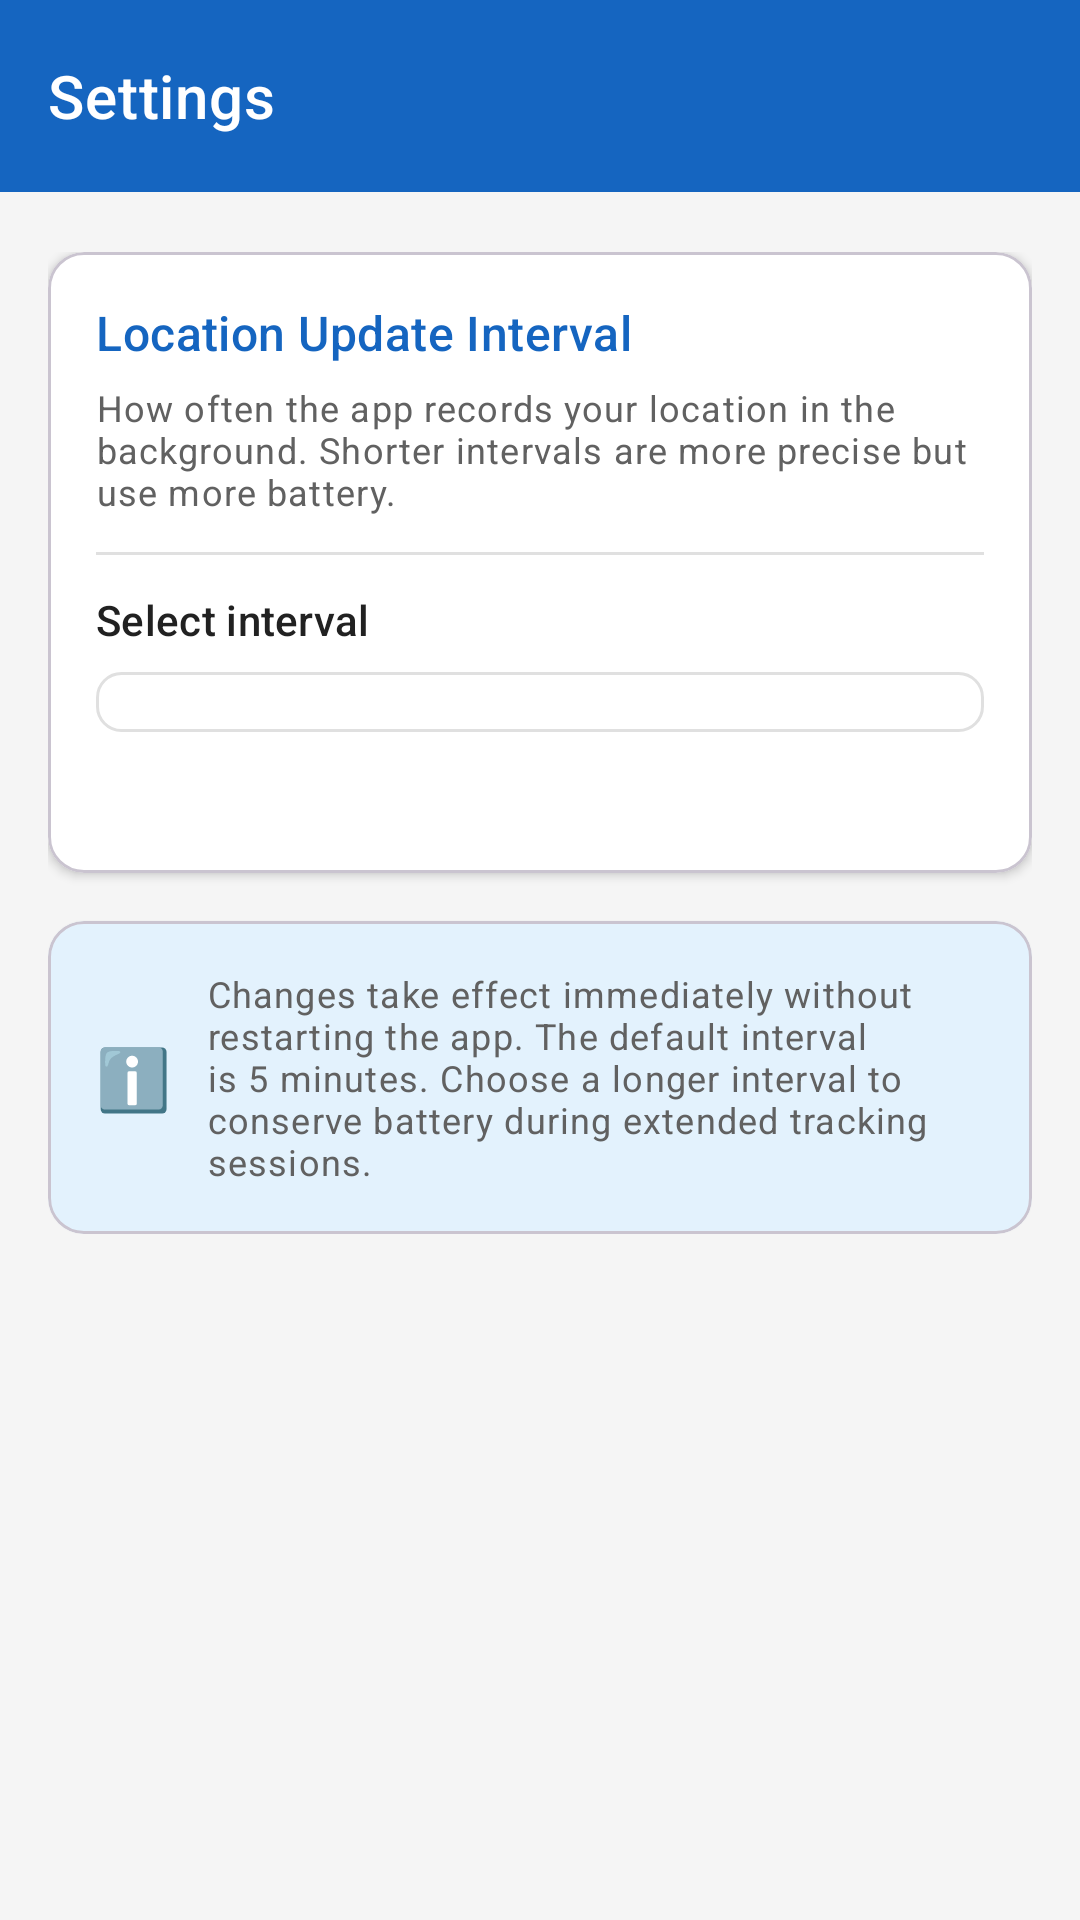

The Android layout XML behind this screen, and the referenced resources:
<!-- AndroidManifest.xml: application theme Theme.LocationTracker -->
<!-- res/layout/activity_settings.xml -->
<?xml version="1.0" encoding="utf-8"?>
<androidx.coordinatorlayout.widget.CoordinatorLayout
    xmlns:android="http://schemas.android.com/apk/res/android"
    xmlns:app="http://schemas.android.com/apk/res-auto"
    xmlns:tools="http://schemas.android.com/tools"
    android:layout_width="match_parent"
    android:layout_height="match_parent"
    android:background="@color/background_main"
    tools:context=".ui.settings.SettingsActivity">

    <com.google.android.material.appbar.AppBarLayout
        android:layout_width="match_parent"
        android:layout_height="wrap_content"
        android:fitsSystemWindows="true">

        <com.google.android.material.appbar.MaterialToolbar
            android:id="@+id/toolbar_settings"
            android:layout_width="match_parent"
            android:layout_height="?attr/actionBarSize"
            android:background="@color/color_primary"
            app:title="@string/title_settings"
            app:titleTextColor="@color/white"
            app:navigationIconTint="@color/white" />

    </com.google.android.material.appbar.AppBarLayout>


    <androidx.core.widget.NestedScrollView
        android:layout_width="match_parent"
        android:layout_height="match_parent"
        app:layout_behavior="@string/appbar_scrolling_view_behavior">

        <LinearLayout
            android:layout_width="match_parent"
            android:layout_height="wrap_content"
            android:orientation="vertical"
            android:paddingHorizontal="16dp"
            android:paddingTop="20dp"
            android:paddingBottom="32dp">


            <com.google.android.material.card.MaterialCardView
                android:layout_width="match_parent"
                android:layout_height="wrap_content"
                app:cardElevation="2dp"
                app:cardCornerRadius="12dp"
                app:cardBackgroundColor="@color/surface_card">

                <LinearLayout
                    android:layout_width="match_parent"
                    android:layout_height="wrap_content"
                    android:orientation="vertical"
                    android:padding="16dp">

                    <TextView
                        android:id="@+id/tv_interval_section_title"
                        android:layout_width="match_parent"
                        android:layout_height="wrap_content"
                        android:text="@string/settings_interval_title"
                        android:textAppearance="@style/TextAppearance.Material3.TitleMedium"
                        android:textColor="@color/color_primary" />

                    <TextView
                        android:id="@+id/tv_interval_description"
                        android:layout_width="match_parent"
                        android:layout_height="wrap_content"
                        android:layout_marginTop="6dp"
                        android:text="@string/settings_interval_description"
                        android:textAppearance="@style/TextAppearance.Material3.BodySmall"
                        android:textColor="@color/text_secondary" />

                    <View
                        android:layout_width="match_parent"
                        android:layout_height="1dp"
                        android:layout_marginTop="12dp"
                        android:layout_marginBottom="12dp"
                        android:background="@color/divider_color" />

                    <TextView
                        android:id="@+id/tv_spinner_label"
                        android:layout_width="match_parent"
                        android:layout_height="wrap_content"
                        android:text="@string/settings_spinner_label"
                        android:textAppearance="@style/TextAppearance.Material3.LabelLarge"
                        android:textColor="@color/text_primary" />

                    <Spinner
                        android:id="@+id/spinner_interval"
                        android:layout_width="match_parent"
                        android:layout_height="wrap_content"
                        android:layout_marginTop="8dp"
                        android:background="@drawable/bg_spinner"
                        android:paddingHorizontal="12dp"
                        android:paddingVertical="10dp"
                        android:spinnerMode="dropdown"
                        android:contentDescription="@string/settings_spinner_label"
                        tools:listitem="@android:layout/simple_spinner_item" />

                    <TextView
                        android:id="@+id/tv_current_interval_value"
                        android:layout_width="match_parent"
                        android:layout_height="wrap_content"
                        android:layout_marginTop="12dp"
                        android:textAppearance="@style/TextAppearance.Material3.BodyMedium"
                        android:textColor="@color/text_secondary"
                        tools:text="Currently active: 5 minutes" />

                </LinearLayout>

            </com.google.android.material.card.MaterialCardView>


            <com.google.android.material.card.MaterialCardView
                android:layout_width="match_parent"
                android:layout_height="wrap_content"
                android:layout_marginTop="16dp"
                app:cardElevation="1dp"
                app:cardCornerRadius="12dp"
                app:cardBackgroundColor="@color/surface_info">

                <LinearLayout
                    android:layout_width="match_parent"
                    android:layout_height="wrap_content"
                    android:orientation="horizontal"
                    android:padding="16dp"
                    android:gravity="center_vertical">

                    <TextView
                        android:layout_width="wrap_content"
                        android:layout_height="wrap_content"
                        android:text="ℹ️"
                        android:textSize="20sp"
                        android:layout_marginEnd="12dp" />

                    <TextView
                        android:id="@+id/tv_interval_info"
                        android:layout_width="0dp"
                        android:layout_height="wrap_content"
                        android:layout_weight="1"
                        android:text="@string/settings_interval_info"
                        android:textAppearance="@style/TextAppearance.Material3.BodySmall"
                        android:textColor="@color/text_secondary" />

                </LinearLayout>

            </com.google.android.material.card.MaterialCardView>

        </LinearLayout>

    </androidx.core.widget.NestedScrollView>

</androidx.coordinatorlayout.widget.CoordinatorLayout>
<!-- resources referenced by this layout -->
<resources>
  <color name="background_main">#F5F5F5</color>
  <color name="color_primary">#1565C0</color>
  <color name="divider_color">#E0E0E0</color>
  <color name="surface_card">#FFFFFF</color>
  <color name="surface_info">#E3F2FD</color>
  <color name="text_primary">#212121</color>
  <color name="text_secondary">#616161</color>
  <color name="white">#FFFFFFFF</color>
  <!-- drawable bg_spinner (drawable) -->
  <?xml version="1.0" encoding="utf-8"?>
  <shape xmlns:android="http://schemas.android.com/apk/res/android"
      android:shape="rectangle">
      <solid android:color="@color/surface_card" />
      <stroke
          android:width="1dp"
          android:color="@color/divider_color" />
      <corners android:radius="8dp" />
  </shape>
  <string name="settings_interval_description">
          How often the app records your location in the background.
          Shorter intervals are more precise but use more battery.
      </string>
  <string name="settings_interval_info">
          Changes take effect immediately without restarting the app.
          The default interval is 5 minutes. Choose a longer interval
          to conserve battery during extended tracking sessions.
      </string>
  <string name="settings_interval_title">Location Update Interval</string>
  <string name="settings_spinner_label">Select interval</string>
  <string name="title_settings">Settings</string>
  <style name="Theme.LocationTracker" parent="Base.Theme.LocationTracker" />
  <style name="Base.Theme.LocationTracker" parent="Theme.Material3.DayNight.NoActionBar">
          <item name="colorPrimary">@color/color_primary</item>
          <item name="colorPrimaryDark">@color/color_primary_dark</item>
          <item name="colorAccent">@color/color_accent</item>
  
  
          <item name="android:windowBackground">@color/background_main</item>
  
          <item name="android:statusBarColor">@color/color_primary_dark</item>
  
          <item name="toolbarStyle">@style/Widget.MaterialComponents.Toolbar.Primary</item>
      </style>
  <color name="color_primary_dark">#003c8f</color>
  <color name="color_accent">#FF6D00</color>
</resources>
